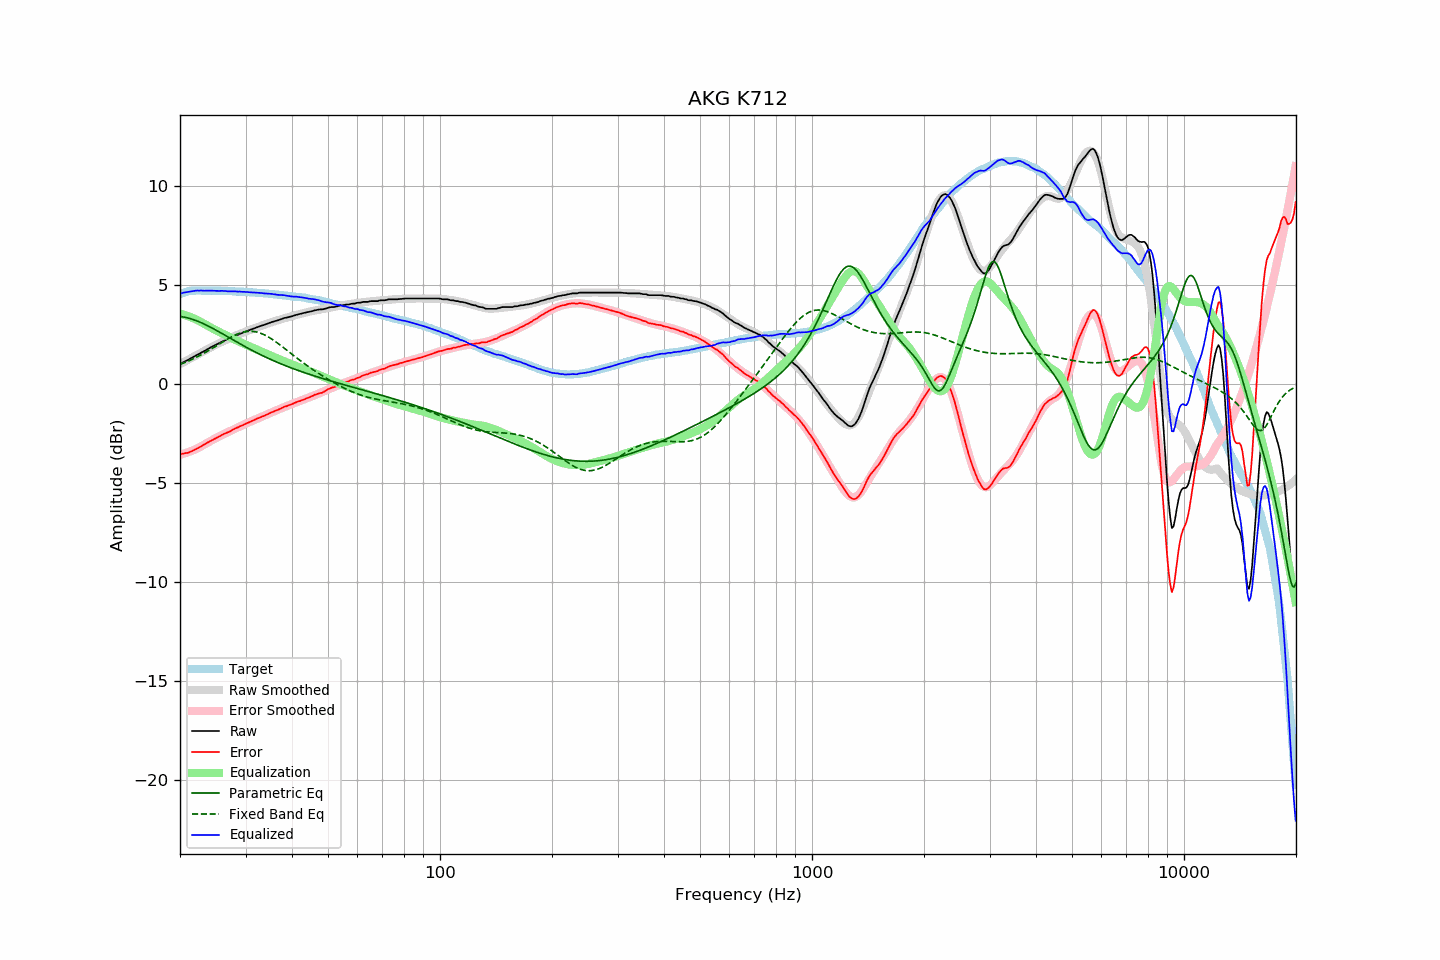

Data behind this chart, as committed beside it:
frequency, raw, error, smoothed, error_smoothed, equalization, parametric_eq, fixed_band_eq, equalized_raw, equalized_smoothed, target
20.00, 1.02, -3.54, 1.01, -3.56, 3.56, 3.42, 1.00, 4.57, 4.57, 4.55
20.20, 1.06, -3.52, 1.06, -3.54, 3.54, 3.41, 1.03, 4.59, 4.59, 4.58
20.40, 1.11, -3.50, 1.10, -3.51, 3.51, 3.39, 1.06, 4.62, 4.61, 4.61
20.61, 1.14, -3.48, 1.14, -3.49, 3.49, 3.38, 1.09, 4.63, 4.63, 4.63
20.81, 1.19, -3.47, 1.19, -3.46, 3.46, 3.36, 1.13, 4.65, 4.65, 4.66
21.02, 1.23, -3.46, 1.23, -3.43, 3.43, 3.34, 1.16, 4.66, 4.67, 4.69
21.23, 1.28, -3.42, 1.28, -3.40, 3.40, 3.32, 1.20, 4.68, 4.68, 4.70
21.44, 1.32, -3.39, 1.32, -3.37, 3.37, 3.30, 1.23, 4.69, 4.69, 4.71
21.66, 1.36, -3.35, 1.36, -3.34, 3.34, 3.27, 1.27, 4.71, 4.70, 4.72
21.87, 1.41, -3.31, 1.41, -3.31, 3.31, 3.24, 1.31, 4.71, 4.71, 4.72
22.09, 1.46, -3.27, 1.45, -3.27, 3.27, 3.21, 1.35, 4.73, 4.72, 4.73
22.31, 1.50, -3.23, 1.49, -3.23, 3.23, 3.18, 1.39, 4.73, 4.73, 4.73
22.54, 1.53, -3.19, 1.54, -3.19, 3.19, 3.15, 1.43, 4.72, 4.73, 4.73
22.76, 1.59, -3.14, 1.58, -3.14, 3.14, 3.11, 1.48, 4.73, 4.73, 4.73
22.99, 1.63, -3.09, 1.63, -3.10, 3.10, 3.08, 1.52, 4.72, 4.73, 4.72
23.22, 1.67, -3.05, 1.67, -3.05, 3.05, 3.04, 1.57, 4.72, 4.73, 4.72
23.45, 1.72, -3.00, 1.72, -3.01, 3.01, 3.00, 1.61, 4.72, 4.72, 4.72
23.69, 1.76, -2.95, 1.76, -2.96, 2.96, 2.96, 1.66, 4.73, 4.72, 4.72
23.92, 1.81, -2.91, 1.81, -2.91, 2.91, 2.92, 1.71, 4.72, 4.72, 4.72
24.16, 1.86, -2.87, 1.85, -2.87, 2.87, 2.88, 1.75, 4.72, 4.72, 4.73
24.40, 1.90, -2.83, 1.89, -2.82, 2.82, 2.83, 1.80, 4.72, 4.72, 4.72
24.65, 1.94, -2.78, 1.93, -2.78, 2.78, 2.79, 1.85, 4.71, 4.71, 4.71
24.89, 1.98, -2.74, 1.98, -2.74, 2.74, 2.75, 1.90, 4.71, 4.71, 4.71
25.14, 2.02, -2.70, 2.02, -2.70, 2.70, 2.70, 1.95, 4.71, 4.71, 4.71
25.39, 2.06, -2.66, 2.06, -2.65, 2.65, 2.66, 2.00, 4.71, 4.71, 4.71
25.65, 2.10, -2.62, 2.10, -2.61, 2.61, 2.61, 2.05, 4.71, 4.71, 4.71
25.91, 2.14, -2.56, 2.14, -2.57, 2.57, 2.56, 2.11, 4.72, 4.71, 4.70
26.16, 2.18, -2.52, 2.17, -2.53, 2.53, 2.52, 2.15, 4.71, 4.71, 4.70
26.43, 2.21, -2.49, 2.21, -2.49, 2.49, 2.47, 2.20, 4.71, 4.70, 4.70
26.69, 2.25, -2.45, 2.25, -2.45, 2.45, 2.42, 2.25, 4.70, 4.70, 4.70
26.96, 2.28, -2.42, 2.28, -2.41, 2.41, 2.38, 2.30, 4.69, 4.70, 4.70
27.23, 2.31, -2.38, 2.32, -2.37, 2.37, 2.33, 2.34, 4.69, 4.69, 4.70
27.50, 2.36, -2.34, 2.36, -2.33, 2.33, 2.28, 2.39, 4.69, 4.69, 4.70
27.77, 2.40, -2.29, 2.39, -2.29, 2.29, 2.24, 2.43, 4.69, 4.69, 4.69
28.05, 2.44, -2.25, 2.43, -2.26, 2.26, 2.19, 2.47, 4.69, 4.68, 4.69
28.33, 2.47, -2.21, 2.46, -2.22, 2.22, 2.15, 2.51, 4.68, 4.68, 4.68
28.62, 2.50, -2.18, 2.50, -2.18, 2.18, 2.10, 2.54, 4.67, 4.68, 4.67
28.90, 2.54, -2.14, 2.53, -2.14, 2.14, 2.05, 2.57, 4.68, 4.67, 4.67
29.19, 2.57, -2.10, 2.57, -2.10, 2.10, 2.01, 2.60, 4.67, 4.67, 4.66
29.48, 2.60, -2.08, 2.60, -2.07, 2.07, 1.96, 2.62, 4.66, 4.67, 4.67
29.78, 2.64, -2.03, 2.63, -2.03, 2.03, 1.92, 2.64, 4.66, 4.66, 4.66
30.08, 2.67, -1.99, 2.66, -1.99, 1.99, 1.87, 2.65, 4.66, 4.66, 4.66
30.38, 2.70, -1.95, 2.70, -1.96, 1.96, 1.83, 2.66, 4.65, 4.65, 4.65
30.68, 2.73, -1.92, 2.73, -1.92, 1.92, 1.79, 2.67, 4.64, 4.65, 4.65
30.99, 2.76, -1.88, 2.76, -1.88, 1.88, 1.74, 2.67, 4.64, 4.64, 4.64
31.30, 2.79, -1.85, 2.79, -1.85, 1.85, 1.70, 2.67, 4.63, 4.64, 4.64
31.61, 2.82, -1.82, 2.82, -1.81, 1.81, 1.66, 2.66, 4.63, 4.63, 4.63
31.93, 2.85, -1.78, 2.85, -1.78, 1.78, 1.62, 2.65, 4.62, 4.62, 4.62
32.24, 2.88, -1.74, 2.88, -1.74, 1.74, 1.58, 2.63, 4.62, 4.62, 4.61
32.57, 2.91, -1.70, 2.90, -1.71, 1.71, 1.54, 2.60, 4.61, 4.61, 4.61
32.89, 2.94, -1.67, 2.93, -1.67, 1.67, 1.50, 2.58, 4.61, 4.60, 4.61
33.22, 2.97, -1.63, 2.96, -1.64, 1.64, 1.46, 2.55, 4.60, 4.60, 4.60
33.55, 2.99, -1.61, 2.99, -1.60, 1.60, 1.42, 2.51, 4.59, 4.59, 4.60
33.89, 3.02, -1.57, 3.02, -1.57, 1.57, 1.38, 2.47, 4.58, 4.58, 4.58
34.23, 3.05, -1.54, 3.05, -1.53, 1.53, 1.34, 2.43, 4.58, 4.58, 4.58
34.57, 3.08, -1.49, 3.07, -1.50, 1.50, 1.30, 2.38, 4.57, 4.57, 4.57
34.92, 3.11, -1.45, 3.10, -1.46, 1.46, 1.27, 2.33, 4.56, 4.56, 4.56
35.27, 3.14, -1.42, 3.13, -1.42, 1.42, 1.23, 2.28, 4.56, 4.55, 4.56
35.62, 3.16, -1.39, 3.16, -1.39, 1.39, 1.19, 2.23, 4.54, 4.55, 4.54
35.97, 3.19, -1.35, 3.18, -1.35, 1.35, 1.16, 2.17, 4.54, 4.54, 4.53
... 635 more rows
